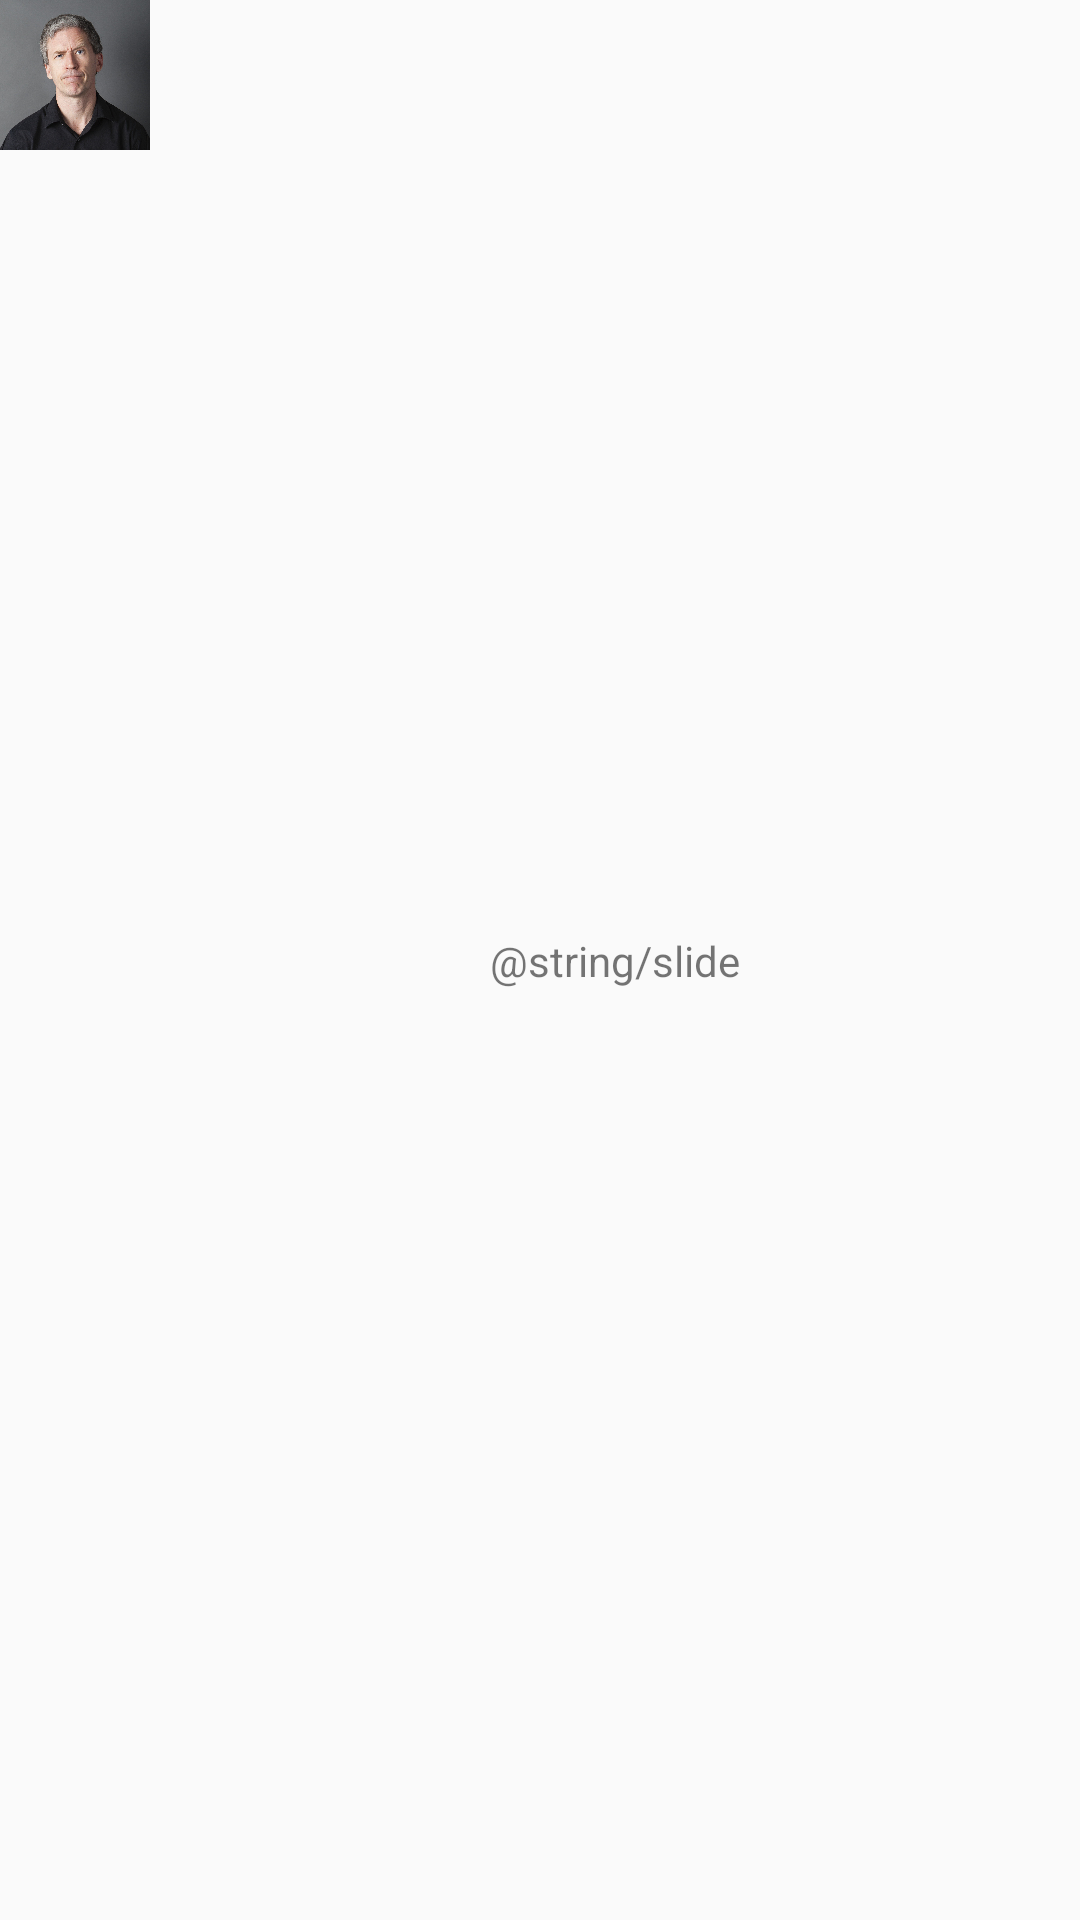

Layout XML and referenced resources for this Android screen:
<!-- AndroidManifest.xml: application theme Theme.ZeThree -->
<!-- res/layout/layout_troll.xml -->
<?xml version="1.0" encoding="utf-8"?>
<androidx.constraintlayout.motion.widget.MotionLayout xmlns:android="http://schemas.android.com/apk/res/android"
    android:layout_width="match_parent"
    android:layout_height="match_parent"
    xmlns:app="http://schemas.android.com/apk/res-auto"
    layoutDescription="@xml/layout_troll_scene">

    <ImageView
        android:id="@+id/chetView"
        android:layout_width="50dp"
        android:layout_height="50dp"
        android:src="@drawable/chet"
        />

    <TextView
        android:id="@+id/slideText"
        android:layout_width="wrap_content"
        android:layout_height="wrap_content"
        app:layout_constrainedWidth="true"
        android:text="@string/slide"
        app:layout_constraintStart_toEndOf="@id/chetView"
        app:layout_constraintTop_toTopOf="parent"
        app:layout_constraintBottom_toBottomOf="parent"
        app:layout_constraintEnd_toEndOf="parent"/>

</androidx.constraintlayout.motion.widget.MotionLayout>
<!-- resources referenced by this layout -->
<resources>
  <!-- drawable chet: jpeg bitmap (drawable, 239342 bytes) -->
  <style name="Theme.ZeThree" parent="android:Theme.Material.Light.NoActionBar">
          <item name="android:statusBarColor">@color/purple_700</item>
      </style>
  <color name="purple_700">#FF3700B3</color>
</resources>
